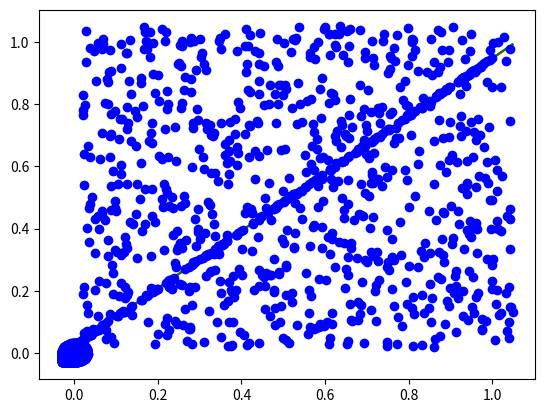

Source code (Python):
import matplotlib.pyplot as plt
import numpy as np
import random
import math

PI = math.pi
LINE = 0
CIRCLE = 1
MODEL_TYPES = [LINE, CIRCLE]
ALLOWED_NOISE = 0.002


def noisy_line_data(n_pts, p_line_pts, model_noise):
    """
    :return:
        X - data points (2d np array)
        model - dict of gt model params: 'm', 'n'. s.t. y = mx + n
    """
    # --
    n_line_pts = int(n_pts * p_line_pts)
    n_noise_pts = n_pts - n_line_pts
    # --
    X = np.zeros((n_pts, 2), float)
    # random model:
    model = {'n': np.random.random(), 'm': np.random.random()}
    # generate model points:
    X[:n_line_pts, 0] = np.random.random(n_line_pts)
    X[:n_line_pts, 1] = model['m'] * X[:n_line_pts, 0] + model['n']
    X[:n_line_pts, 1] += model_noise * np.random.randn(n_line_pts)
    # generate noise points:
    mn = np.min(X[:n_line_pts]) - 10 * model_noise
    mx = np.max(X[:n_line_pts]) + 10 * model_noise
    X[n_line_pts:, :] = np.random.random((n_noise_pts, 2)) * (mx - mn) - mn
    np.random.shuffle(X)
    return X, model


def noisy_circle_data(n_pts, p_circle_pts, model_noise):
    """
    :return:
        X - data points (2d np array)
        model - dict of gt model params: 'm', 'n'. s.t. y = mx + n
    """
    # --
    n_circle_pts = int(n_pts * p_circle_pts)
    n_noise_pts = n_pts - n_circle_pts
    # --
    X = np.zeros((n_pts, 2), float)
    # random model:
    model = {'r': np.random.random(), 'cx': np.random.random(), 'cy': np.random.random()}
    # generate model points:
    X[:n_circle_pts] = np.array([[math.cos( 2 * PI / n_circle_pts * x) * model['r'] + model_noise * np.random.random(), \
                  math.sin( 2 * PI/ n_circle_pts * x) * model['r'] + model_noise * np.random.random()] \
                  for x in range(0, n_circle_pts)])

    # generate noise points:
    mn = np.min(X[:n_circle_pts]) - 10 * model_noise + ((-1)**(round(np.random.random()*100)%2)*50*np.random.random())*model_noise
    mx = np.max(X[:n_circle_pts]) + 10 * model_noise + ((-1)**(round(np.random.random()*100)%2)*50*np.random.random())*model_noise
    X[n_circle_pts:, :] = np.random.random((n_noise_pts, 2)) * (mx - mn) + mn
    np.random.shuffle(X)
    return X, model


def distance(pt_0, pt_1, pt_x):
    return np.linalg.norm(np.cross(pt_1 - pt_0, pt_0 - pt_x)) / np.linalg.norm(pt_1 - pt_0)


def fit_line_to_data(data, n_iter, max_noise, sufficient_ratio):

    best_ratio = 0
    best_params = [0,0]
    iteration = 0

    while iteration < n_iter and best_ratio < sufficient_ratio:
        # pick two random points
        indexes = random.sample(range(len(data)), 2)
        pt_0 = data[int(indexes[0])]
        pt_1 = data[int(indexes[1])]
        m = (pt_0[1] - pt_1[1]) / (pt_0[0] - pt_1[0])
        n = pt_0[1] - m * pt_0[0]

        inliners = []

        for pt in data:
            if distance(pt_0, pt_1, pt) < max_noise:
                inliners.append(pt)

        inliners_ratio = len(inliners) / len(data)
        if inliners_ratio > best_ratio:
            best_ratio = inliners_ratio
            best_params = [m, n]

        # calc_model_error(data, LINE, [m, n])
        iteration += 1


    print('Number of iterations: ' + str(iteration))
    print('Inliners ratio: ' + str(best_ratio))
    print("Model params: m = {}, n = {}".format(best_params[0], best_params[1]))
    return best_params


def fit_circle_to_three_points(b, c, d):
    temp = c[0]**2 + c[1]**2
    bc = (b[0]**2 + b[1]**2 - temp) / 2
    cd = (temp - d[0]**2 - d[1]**2) / 2
    det = (b[0] - c[0]) * (c[1] - d[1]) - (c[0] - d[0]) * (b[1] - c[1])

    if abs(det) < 1.0e-10:
        return None

    # Center of circle
    cx = (bc * (c[1] - d[1]) - cd * (b[1] - c[1])) / det
    cy = ((b[0] - c[0]) * cd - (c[0] - d[0]) * bc) / det

    radius = ((cx - b[0])**2 + (cy - b[1])**2)**.5

    return [radius, [cx, cy]]


def fit_circle_to_data(data, n_iter, max_noise, sufficient_ratio):

    best_ratio = 0
    best_params = []
    iteration = 0

    while iteration < n_iter and best_ratio < sufficient_ratio:
        # pick three random points
        indexes = random.sample(range(len(data)), 3)
        pt_0, pt_1, pt_2 = data[indexes]

        radius, center = fit_circle_to_three_points(pt_0, pt_1, pt_2)

        inliners = []

        for pt in data:
            dist = np.linalg.norm(pt - center)
            if abs(dist - radius) < max_noise:
                inliners.append(pt)

        inliners_ratio = len(inliners) / len(data)
        if inliners_ratio > best_ratio:
            best_ratio = inliners_ratio
            best_params = [radius, center]

        # calc_model_error(data, LINE, [m, n])
        iteration += 1


    print('Number of iterations: ' + str(iteration))
    print('Inliners ratio: ' + str(best_ratio))
    print("Model params: radius = {}, center = {}".format(best_params[0], best_params[1]))
    return best_params


def fit_model_to_data(data, model_type, max_noise, model_ratio, desired_success_probablility, sufficient_ratio):
    assert(model_type in MODEL_TYPES)

    params = []
    if model_type == LINE:
        n_iter = round(math.log(1 - desired_success_probablility) / math.log(1 - model_ratio**2))
        print('Trying to fir a line to data within {} iterations'.format(n_iter))
        params = fit_line_to_data(data, n_iter, max_noise, sufficient_ratio)
    elif model_type == CIRCLE:
        n_iter = round(math.log(1 - desired_success_probablility) / math.log(1 - model_ratio**2 * (1-model_ratio)))
        print('Trying to fir a circle to data within {} iterations'.format(n_iter))
        params = fit_circle_to_data(data, n_iter, max_noise, sufficient_ratio)

    return params


if __name__ == '__main__':

    pi = math.pi

    MODEL_RATIO = 0.2
    X, model = noisy_line_data(1000, MODEL_RATIO, ALLOWED_NOISE)
    print('Actual model: m = {}, n = {}'.format(model['m'], model['n']))
    params = fit_model_to_data(data = X, model_type = LINE, max_noise=ALLOWED_NOISE*2,
                               model_ratio=MODEL_RATIO, desired_success_probablility = 0.9,
                               sufficient_ratio = MODEL_RATIO * 0.95)
    min_x = np.min(X[:,0])
    min_y = min_x * params[0] + params[1]
    max_x = np.max(X[:,0])
    max_y = max_x * params[0] + params[1]
    plt.plot([min_x, max_x], [min_y, max_y], 'r')

    min_gt_y = min_x * model['m'] + model['n']
    max_gt_y = max_x * model['m'] + model['n']
    plt.plot([min_x, max_x], [min_gt_y, max_gt_y], 'g')

    plt.plot(X[:,0], X[:,1], 'bo')
    plt.show()

    X, model = noisy_circle_data(1000, MODEL_RATIO, ALLOWED_NOISE)

    params = fit_model_to_data(data = X, model_type = CIRCLE, max_noise=ALLOWED_NOISE*2,
                               model_ratio=MODEL_RATIO, desired_success_probablility = 0.9,
                               sufficient_ratio = MODEL_RATIO * 0.95)

    print("Actual model: r = {}, cx = {}, cy = {}".format(model['r'], model['cx'], model['cy']))
    plt.plot(X[:,0], X[:,1], 'bo')
    circle = plt.Circle((params[1][0], params[1][1]), params[0], color='r', fill=False)
    ax = plt.gca()
    ax.add_artist(circle)

    plt.show()

